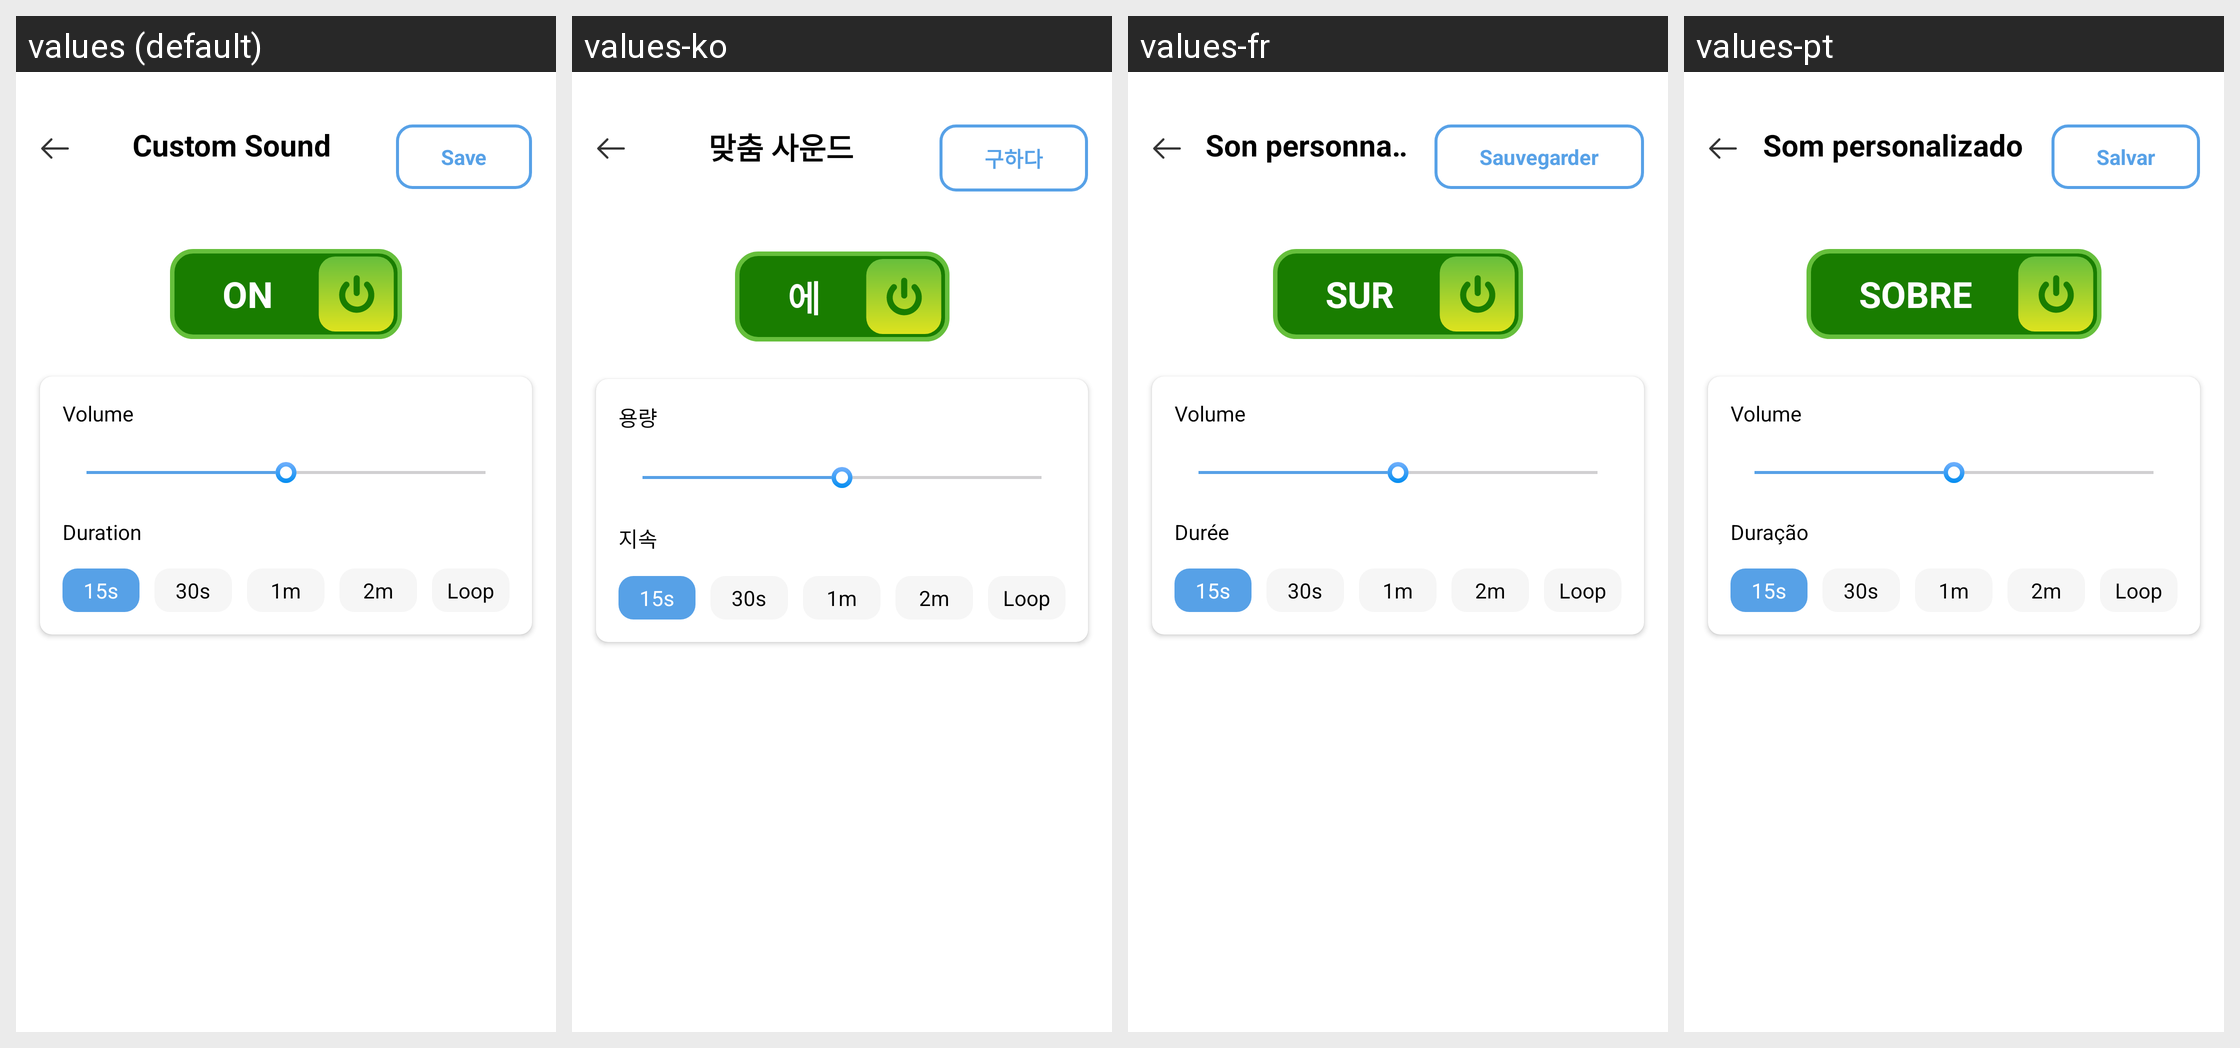

For this localized Android screen grid, give each drawn string resource with its value in every locale shown.
Android screen res/layout/activity_change_sound.xml rendered under 4 locales, left to right: values (default), values-ko, values-fr, values-pt. Device: Nexus 5 (rendered at 1080×1920; each locale shown at half size, 540×960, under a caption strip naming it); theme Theme.ClapToFindPhone.
Other locales in the repository, not shown: values-en, values-hi, values-id, values-in, values-ja, values-su, values-tr, values-tr-rTR, values-vi.
Strings drawn on this screen, with the default value and each locale's value (text and hints the layout hard-codes, and strings that could not be matched under every locale, appear in the picture but are not listed):

custom_sound
  values: Custom Sound
  values-ko: 맞춤 사운드
  values-fr: Son personnalisé
  values-pt: Som personalizado

save
  values: Save
  values-ko: 구하다
  values-fr: Sauvegarder
  values-pt: Salvar

ON
  values: ON
  values-ko: 에
  values-fr: SUR
  values-pt: SOBRE

volume
  values: Volume
  values-ko: 용량
  values-fr: Volume
  values-pt: Volume

duration
  values: Duration
  values-ko: 지속
  values-fr: Durée
  values-pt: Duração
